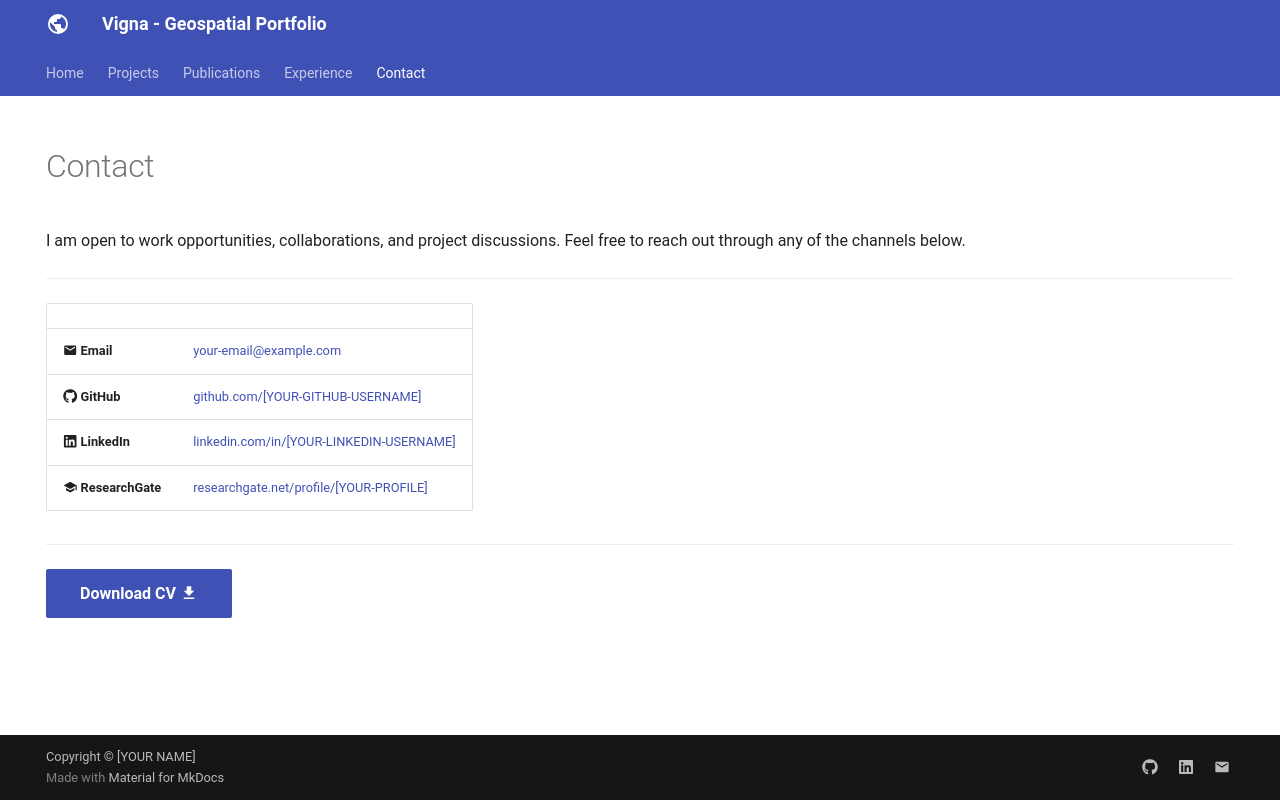

repository: VignaPurohit/VignaPurohit.github.io · page: contact/index.html · generator: mkdocs

---
hide:
  - toc
  - navigation
---
<!--
CHECKLIST FOR THIS PAGE:
- [ ] Replace [YOUR-EMAIL-ADDRESS] with your actual email
- [ ] Replace [YOUR-GITHUB-USERNAME] with your GitHub username
- [ ] Replace [YOUR-LINKEDIN-USERNAME] with your LinkedIn username
- [ ] Replace [YOUR-NAME] in the CV link with the actual filename of your PDF
- [ ] Delete the Twitter/X row if you don't use it
- [ ] Delete the ResearchGate row if not applicable
-->

# Contact

I am open to work opportunities, collaborations, and project discussions.
Feel free to reach out through any of the channels below.

---

| | |
|---|---|
| :material-email: **Email** | [your-email@example.com](mailto:[YOUR-EMAIL-ADDRESS]) |
| :fontawesome-brands-github: **GitHub** | [github.com/[YOUR-GITHUB-USERNAME]](https://github.com/[YOUR-GITHUB-USERNAME]) |
| :fontawesome-brands-linkedin: **LinkedIn** | [linkedin.com/in/[YOUR-LINKEDIN-USERNAME]](https://linkedin.com/in/[YOUR-LINKEDIN-USERNAME]) |
| :material-school: **ResearchGate** | [researchgate.net/profile/[YOUR-PROFILE]](https://www.researchgate.net/profile/[YOUR-PROFILE]) |

---

[Download CV :material-download:](assets/[YOUR-NAME]-CV.pdf){ .md-button .md-button--primary }
